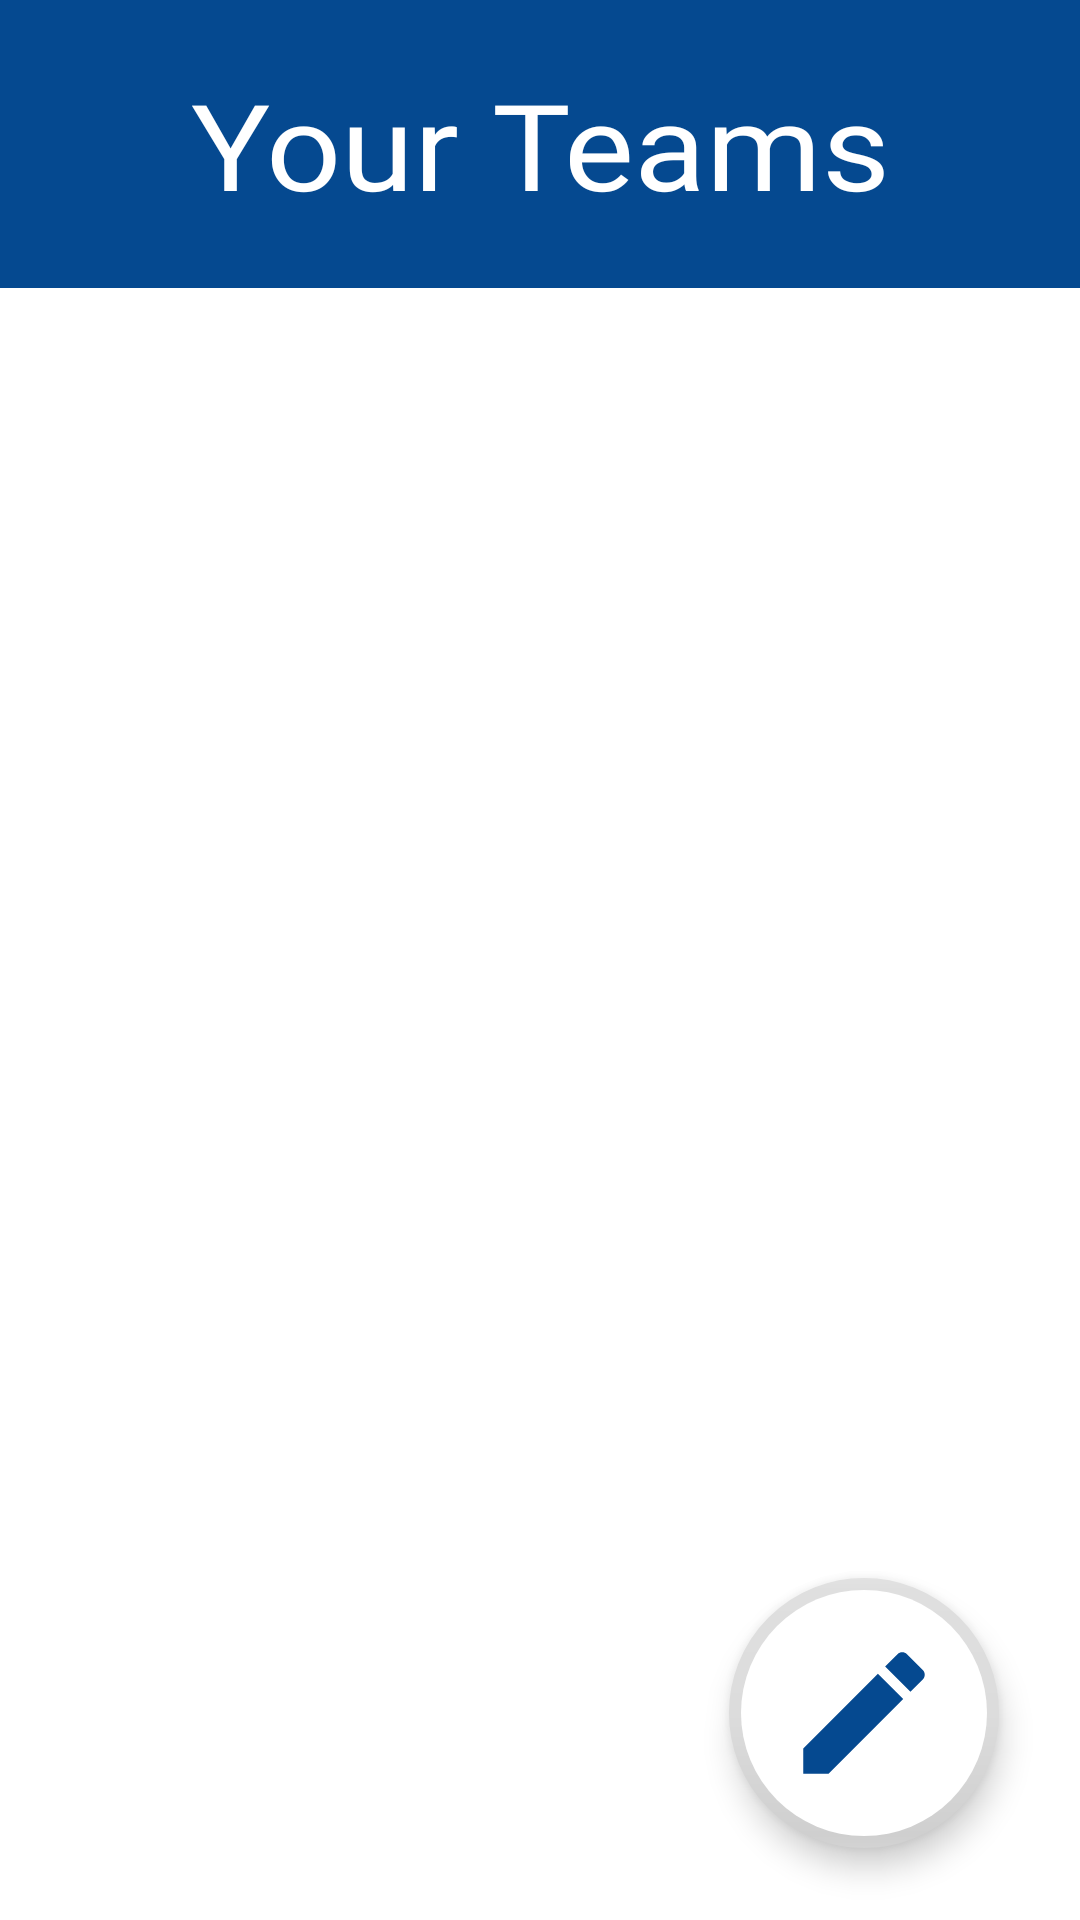

Here is an Android app screen rendered from its layout file. Give the layout XML and the strings, colors and styles it references.
<!-- AndroidManifest.xml: application theme Theme.BISMApp.NoActionBar -->
<!-- res/layout/activity_your_teams.xml -->
<?xml version="1.0" encoding="utf-8"?>
<androidx.constraintlayout.widget.ConstraintLayout xmlns:android="http://schemas.android.com/apk/res/android"
    xmlns:app="http://schemas.android.com/apk/res-auto"
    xmlns:tools="http://schemas.android.com/tools"
    android:layout_width="match_parent"
    android:layout_height="match_parent"
    android:layout_gravity="center">

    <LinearLayout
        android:id="@+id/linearLayout2"
        android:layout_width="match_parent"
        android:layout_height="match_parent"
        android:orientation="vertical">

        <TextView
            android:id="@+id/your_teams"
            android:layout_width="match_parent"
            android:layout_height="96dp"
            android:background="@color/bism_blue"
            android:fontFamily="@font/montserrat_bold"
            android:gravity="center"
            android:text="@string/your_teams"
            android:textColor="@color/white"
            android:textScaleX="1.1"
            android:textSize="40sp" />

        <androidx.recyclerview.widget.RecyclerView
            android:id="@+id/team_list"
            android:layout_width="match_parent"
            android:layout_height="wrap_content"
            android:layout_margin="5dp"
            android:scrollbarSize="15dp"
            android:scrollbarThumbVertical="@drawable/scrollbar_blue"
            android:scrollbars="vertical"
            android:visibility="visible" />

    </LinearLayout>

    <com.google.android.material.floatingactionbutton.FloatingActionButton
        android:id="@+id/del_team_btn"
        android:layout_width="wrap_content"
        android:layout_height="wrap_content"
        android:layout_marginBottom="16dp"
        android:backgroundTint="@color/bism_blue"
        android:clickable="true"
        android:focusable="true"
        android:visibility="invisible"
        app:fabCustomSize="80dp"
        app:layout_constraintBottom_toTopOf="@+id/add_team_btn"
        app:layout_constraintEnd_toEndOf="@+id/add_team_btn"
        app:srcCompat="@drawable/ic_clear_bismblue_24"
        app:tint="@color/white" />

    <com.google.android.material.floatingactionbutton.FloatingActionButton
        android:id="@+id/add_team_btn"
        android:layout_width="wrap_content"
        android:layout_height="wrap_content"
        android:layout_marginEnd="7dp"
        android:layout_marginRight="7dp"
        android:layout_marginBottom="16dp"
        android:backgroundTint="@color/bism_blue"
        android:clickable="true"
        android:focusable="true"
        android:visibility="invisible"
        app:fabCustomSize="80dp"
        app:layout_constraintBottom_toTopOf="@+id/edit_your_teams_btn"
        app:layout_constraintEnd_toEndOf="@+id/edit_your_teams_btn"
        app:srcCompat="@drawable/ic_add_white_18dp"
        app:tint="@color/white" />

    <com.google.android.material.floatingactionbutton.FloatingActionButton
        android:id="@+id/edit_your_teams_btn"
        android:layout_width="wrap_content"
        android:layout_height="wrap_content"
        android:layout_marginEnd="27dp"
        android:layout_marginRight="27dp"
        android:layout_marginBottom="24dp"
        android:background="@drawable/circle_inverted"
        android:backgroundTint="@color/white"
        android:contentDescription="@string/create_or_delete_a_team"
        android:focusable="true"
        android:scaleType="center"
        app:borderWidth="4dp"
        app:fabCustomSize="90dp"
        app:layout_constraintBottom_toBottomOf="parent"
        app:layout_constraintEnd_toEndOf="parent"
        app:rippleColor="@color/bism_blue"
        app:srcCompat="@drawable/ic_edit_white_18dp"
        app:tint="@color/bism_blue" />

</androidx.constraintlayout.widget.ConstraintLayout>
<!-- resources referenced by this layout -->
<resources>
  <color name="bism_blue">#054990</color>
  <color name="white">#FFFFFFFF</color>
  <!-- drawable circle_inverted (drawable) -->
  <?xml version="1.0" encoding="utf-8"?>
  <shape
      xmlns:android="http://schemas.android.com/apk/res/android"
      android:shape="oval">
  
      <solid
          android:color="@color/white"/>
  
      <size
          android:width="120dp"
          android:height="120dp"/>
  
      <stroke
          android:color="@color/bism_blue"
          android:width="3dp"
          />
  
  </shape>
  <!-- drawable ic_add_white_18dp (drawable) -->
  <vector xmlns:android="http://schemas.android.com/apk/res/android"
      android:width="64dp"
      android:height="64dp"
      android:viewportWidth="24"
      android:viewportHeight="24"
      android:state_focused="true"
      android:state_pressed="true">
    <path
        android:pathData="M19,13h-6v6h-2v-6H5v-2h6V5h2v6h6v2z"
        android:fillColor="@color/white"/>
  </vector>
  <!-- drawable ic_clear_bismblue_24 (drawable) -->
  <vector android:height="104dp" android:tint="@color/bism_blue"
      android:viewportHeight="24" android:viewportWidth="24"
      android:width="104dp" xmlns:android="http://schemas.android.com/apk/res/android">
      <path android:fillColor="@color/bism_blue" android:pathData="M19,6.41L17.59,5 12,10.59 6.41,5 5,6.41 10.59,12 5,17.59 6.41,19 12,13.41 17.59,19 19,17.59 13.41,12z"/>
  </vector>
  <!-- drawable ic_edit_white_18dp (drawable) -->
  <vector xmlns:android="http://schemas.android.com/apk/res/android"
      android:width="45dp"
      android:height="45dp"
      android:viewportWidth="24"
      android:viewportHeight="24">
    <path
        android:pathData="M3,17.25V21h3.75L17.81,9.94l-3.75,-3.75L3,17.25zM20.71,7.04c0.39,-0.39 0.39,-1.02 0,-1.41l-2.34,-2.34c-0.39,-0.39 -1.02,-0.39 -1.41,0l-1.83,1.83 3.75,3.75 1.83,-1.83z"
        android:fillColor="@color/dark_gray"/>
  </vector>
  <string name="create_or_delete_a_team">Create or delete a team</string>
  <string name="your_teams">Your Teams</string>
  <style name="Theme.BISMApp.NoActionBar" parent="Theme.BISMApp">
          <item name="windowActionBar">false</item>
          <item name="windowNoTitle">true</item>
      </style>
  <color name="dark_gray">#c4c0bd</color>
  <style name="Theme.BISMApp" parent="Theme.MaterialComponents.DayNight.DarkActionBar">
          
          <item name="colorPrimary">@color/bism_blue</item>
          <item name="colorPrimaryVariant">@color/bism_blue</item>
          <item name="colorOnPrimary">@color/white</item>
          
          <item name="colorSecondary">@color/whitesmoke</item>
          <item name="colorSecondaryVariant">@color/whitesmoke</item>
          <item name="colorOnSecondary">@color/black</item>
          
          <item name="android:statusBarColor" tools:targetApi="l">?attr/colorPrimaryVariant</item>
          
      </style>
  <color name="whitesmoke">#dcdcdc</color>
  <color name="black">#FF000000</color>
</resources>
